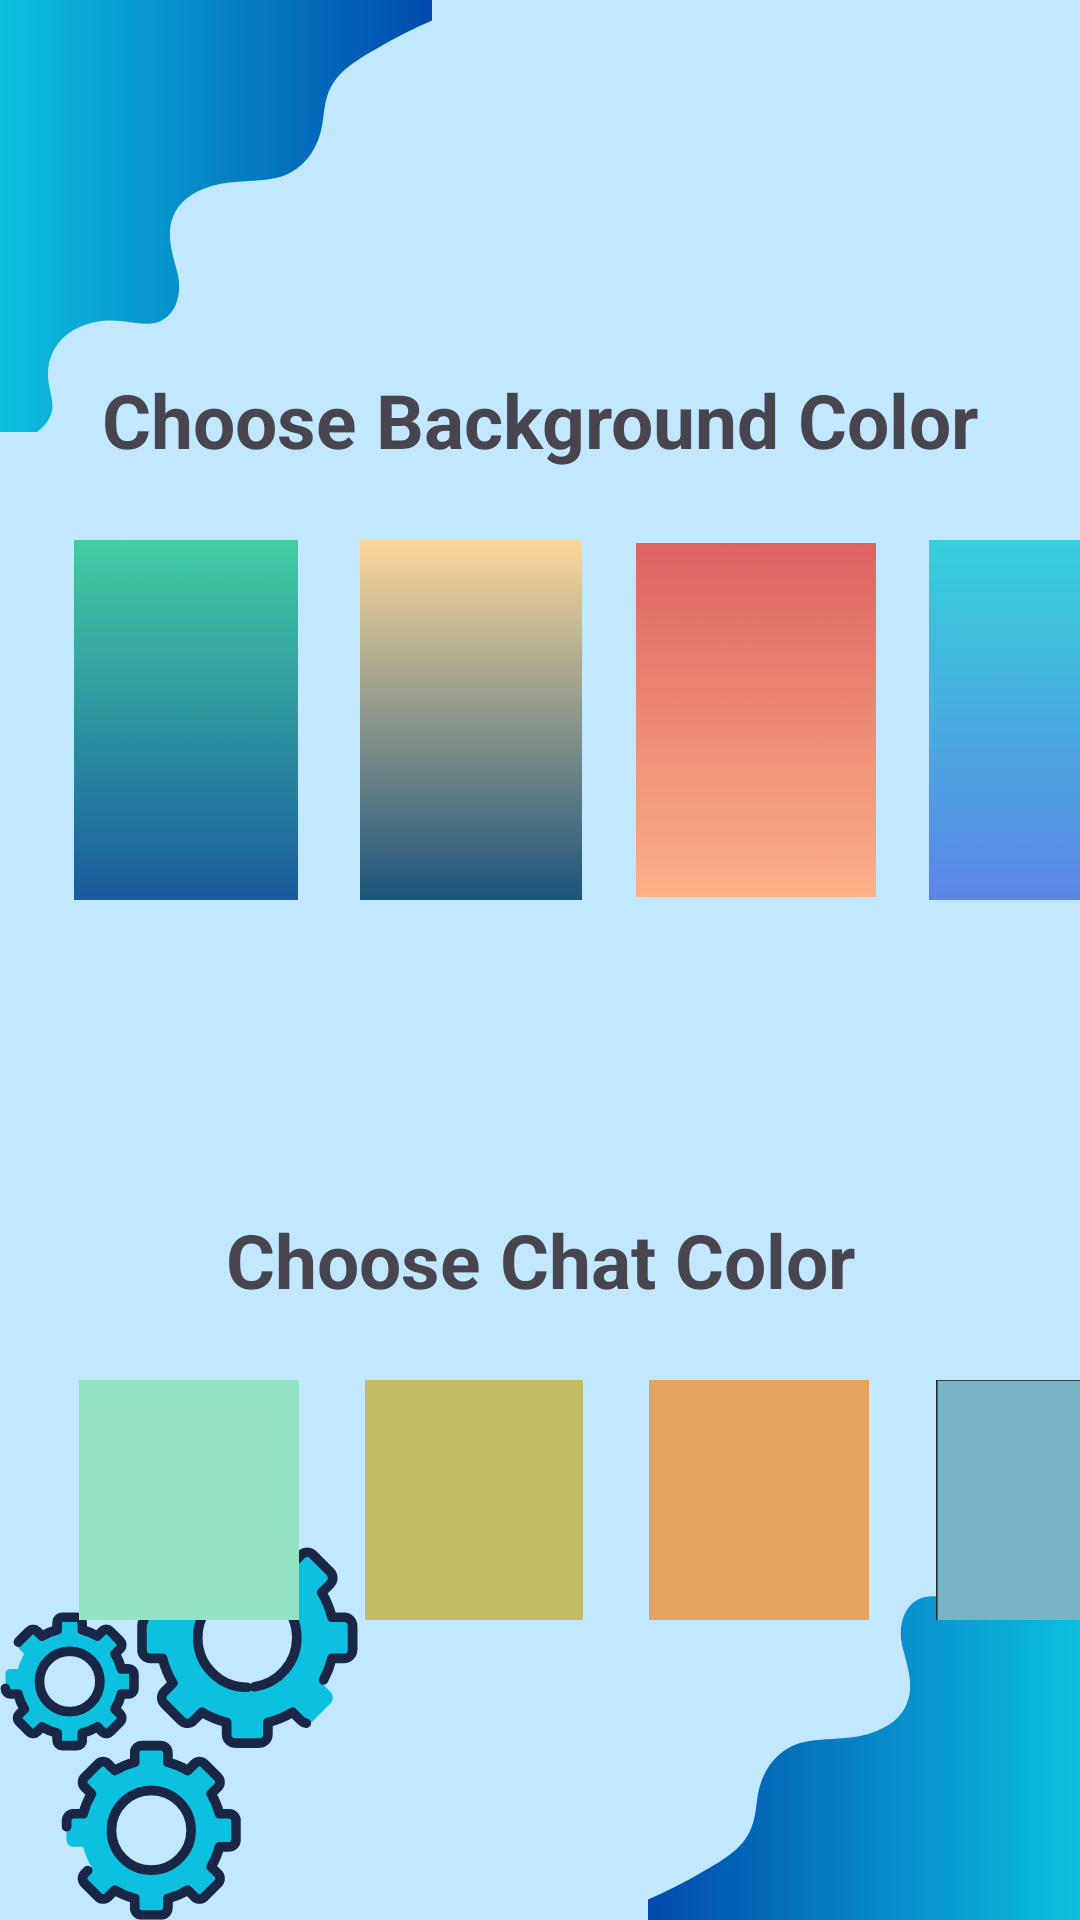

Layout XML and referenced resources for this Android screen:
<!-- AndroidManifest.xml: application theme Theme.Memorandum -->
<!-- res/layout/activity_change_preferences.xml -->
<?xml version="1.0" encoding="utf-8"?>
<LinearLayout xmlns:android="http://schemas.android.com/apk/res/android"
    android:layout_width="match_parent"
    android:layout_height="match_parent"
    android:orientation="vertical"
    android:background="@drawable/settings">

    <TextView
        android:layout_width="300dp"
        android:layout_height="40dp"
        android:text="Choose Background Color"
        android:gravity="center"
        android:layout_gravity="center"
        android:layout_marginTop="120dp"
        android:layout_marginBottom="20dp"
        android:textSize="25sp"
        android:textStyle="bold"
        android:lineSpacingMultiplier="1.5" />

    <LinearLayout
        android:layout_width="match_parent"
        android:layout_height="wrap_content"
        android:orientation="horizontal">

        <ImageView
            android:id="@+id/image_view_1"
            android:layout_width="80dp"
            android:layout_height="120dp"
            android:layout_marginLeft="22dp"
            android:src="@drawable/chat_bg1" />

        <ImageView
            android:id="@+id/image_view_2"
            android:layout_width="80dp"
            android:layout_height="120dp"
            android:layout_marginLeft="15dp"
            android:src="@drawable/chat_bg2" />

        <ImageView
            android:id="@+id/image_view_3"
            android:layout_width="80dp"
            android:layout_height="120dp"
            android:layout_marginLeft="15dp"
            android:src="@drawable/chat_bg3" />

        <ImageView
            android:id="@+id/image_view_4"
            android:layout_width="80dp"
            android:layout_height="120dp"
            android:layout_marginLeft="15dp"
            android:src="@drawable/chat_bg4" />

    </LinearLayout>

    <LinearLayout
        android:layout_width="match_parent"
        android:layout_height="wrap_content"
        android:orientation="horizontal"/>

    <TextView
        android:layout_width="300dp"
        android:layout_height="40dp"
        android:text="Choose Chat Color"
        android:gravity="center"
        android:layout_gravity="center"
        android:layout_marginBottom="20dp"
        android:layout_marginTop="100dp"
        android:textSize="25sp"
        android:textStyle="bold"
        android:lineSpacingMultiplier="1.5" />

    <LinearLayout
        android:layout_width="match_parent"
        android:layout_height="wrap_content"
        android:orientation="horizontal">

        <ImageView
            android:id="@+id/image_view_5"
            android:layout_width="80dp"
            android:layout_height="80dp"
            android:layout_marginLeft="23dp"
            android:src="@drawable/chat_clr2" />

        <ImageView
            android:id="@+id/image_view_6"
            android:layout_width="80dp"
            android:layout_height="80dp"
            android:layout_marginLeft="15dp"
            android:src="@drawable/chat_clr3" />
        <ImageView
            android:id="@+id/image_view_7"
            android:layout_width="80dp"
            android:layout_height="80dp"
            android:layout_marginLeft="15dp"
            android:src="@drawable/chat_clr1" />

        <ImageView
            android:id="@+id/image_view_8"
            android:layout_width="80dp"
            android:layout_height="80dp"
            android:layout_marginLeft="15dp"
            android:src="@drawable/chat_clr4" />

    </LinearLayout>

</LinearLayout>
<!-- resources referenced by this layout -->
<resources>
  <!-- drawable chat_bg1: png bitmap (drawable, 20518 bytes) -->
  <!-- drawable chat_bg2: png bitmap (drawable, 34265 bytes) -->
  <!-- drawable chat_bg3: png bitmap (drawable, 32236 bytes) -->
  <!-- drawable chat_bg4: png bitmap (drawable, 41529 bytes) -->
  <!-- drawable chat_clr1: png bitmap (drawable, 738 bytes) -->
  <!-- drawable chat_clr2: png bitmap (drawable, 737 bytes) -->
  <!-- drawable chat_clr3: png bitmap (drawable, 772 bytes) -->
  <!-- drawable chat_clr4: png bitmap (drawable, 800 bytes) -->
  <!-- drawable settings: png bitmap (drawable, 50778 bytes) -->
  <style name="Theme.Memorandum" parent="Base.Theme.Memorandum" />
  <style name="Base.Theme.Memorandum" parent="Theme.Material3.DayNight.NoActionBar">
          
          
      </style>
</resources>
